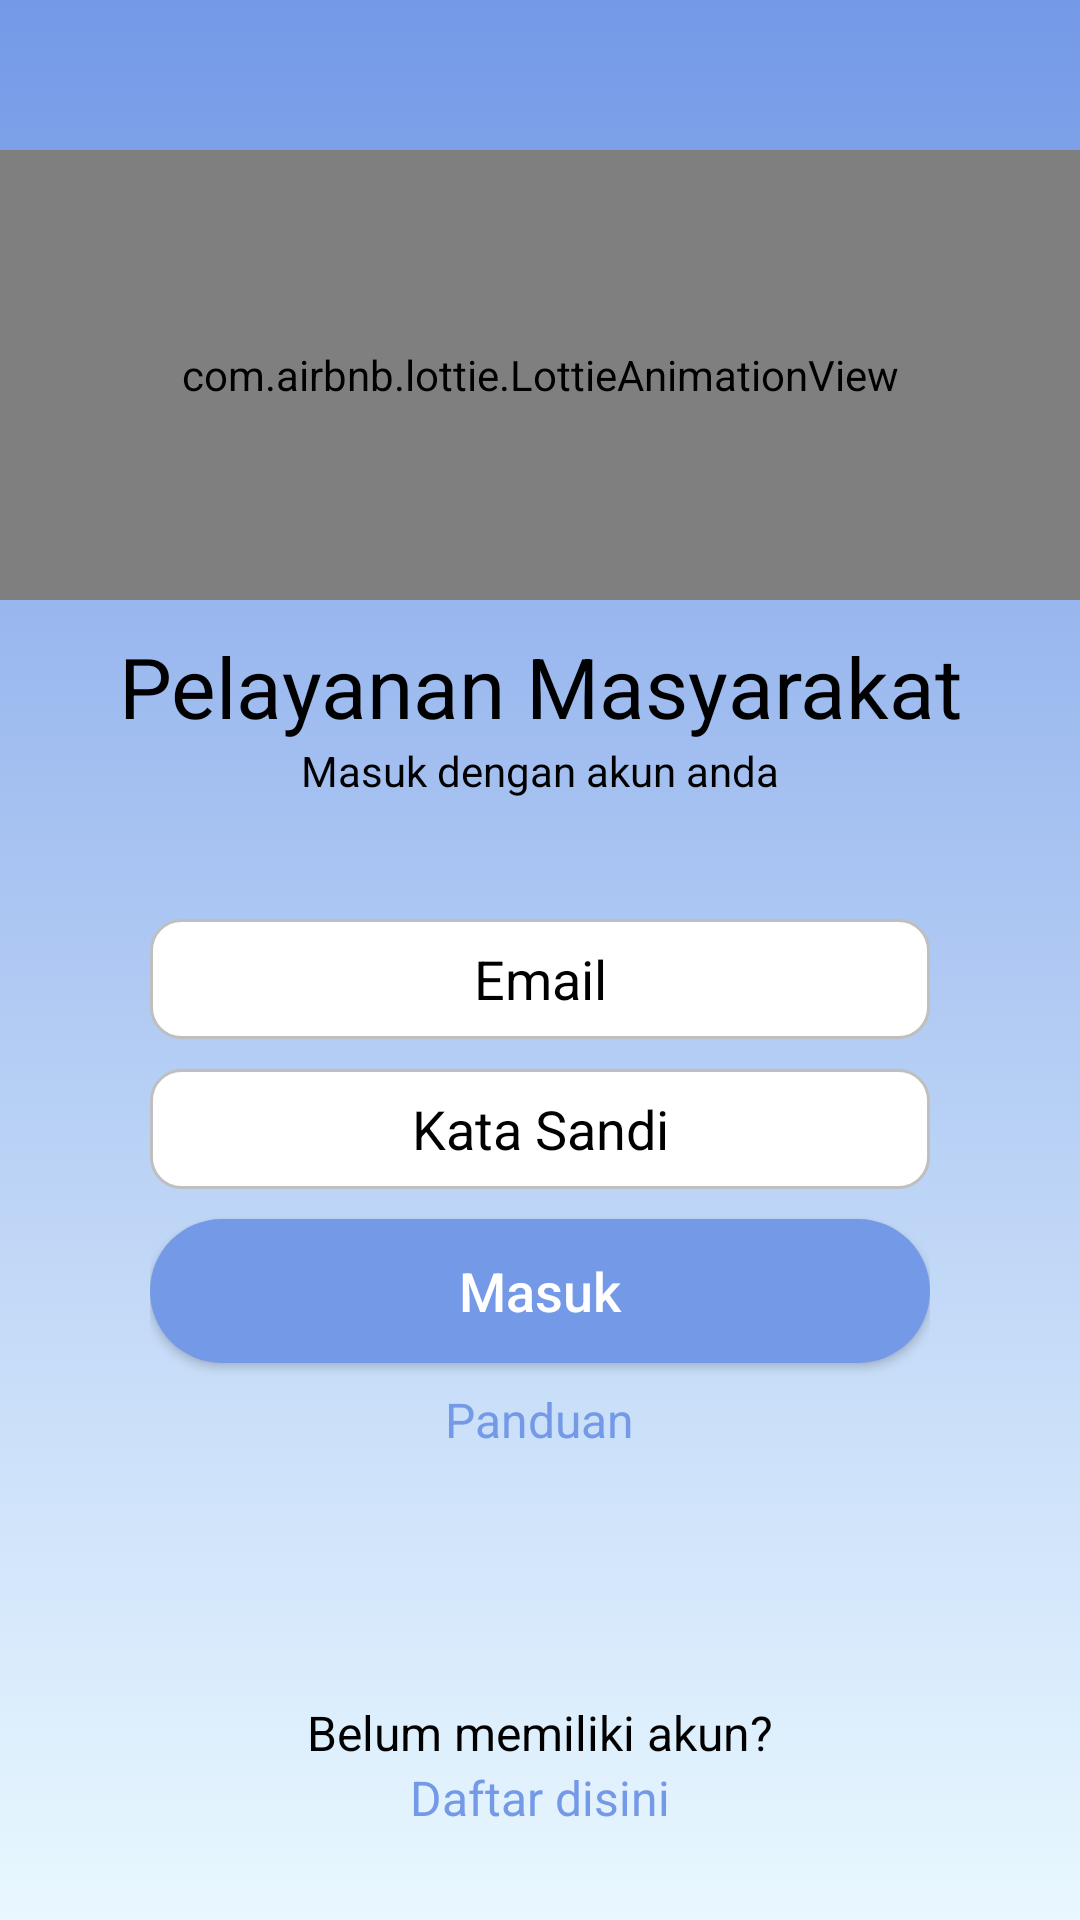

Here is an Android app screen rendered from its layout file. Give the layout XML and the strings, colors and styles it references.
<!-- AndroidManifest.xml: application theme AppTheme -->
<!-- res/layout/activity_sign_in.xml -->
<?xml version="1.0" encoding="utf-8"?>
<androidx.constraintlayout.widget.ConstraintLayout
    xmlns:android="http://schemas.android.com/apk/res/android"
    xmlns:app="http://schemas.android.com/apk/res-auto"
    xmlns:tools="http://schemas.android.com/tools"
    android:layout_width="match_parent"
    android:layout_height="match_parent"
    android:background="@drawable/bg_gradient_color"
    tools:context=".activity.SignInActivity">

    <com.airbnb.lottie.LottieAnimationView
        android:id="@+id/lottieLayer"
        android:layout_width="match_parent"
        android:layout_height="150dp"
        android:layout_marginTop="50dp"
        app:lottie_fileName="lottie/maintanance.json"
        app:lottie_autoPlay="true"
        app:lottie_loop="true"
        app:layout_constraintLeft_toLeftOf="parent"
        app:layout_constraintTop_toTopOf="parent"
        app:layout_constraintRight_toRightOf="parent"/>

    <TextView
        android:id="@+id/tvAplName"
        android:layout_width="match_parent"
        android:layout_height="wrap_content"
        android:layout_marginTop="10dp"
        android:gravity="center"
        android:text="Pelayanan Masyarakat"
        android:textSize="28dp"
        android:textColor="@color/black"
        app:layout_constraintLeft_toLeftOf="parent"
        app:layout_constraintTop_toBottomOf="@id/lottieLayer"
        app:layout_constraintRight_toRightOf="parent" />

    <TextView
        android:id="@+id/tvInfo"
        android:layout_width="match_parent"
        android:layout_height="wrap_content"
        android:gravity="center"
        android:text="Masuk dengan akun anda"
        android:textColor="@color/black"
        app:layout_constraintLeft_toLeftOf="parent"
        app:layout_constraintTop_toBottomOf="@id/tvAplName"
        app:layout_constraintRight_toRightOf="parent" />

    <LinearLayout
        android:id="@+id/linearCredentials"
        android:layout_width="match_parent"
        android:layout_height="wrap_content"
        android:layout_marginTop="40dp"
        android:paddingLeft="50dp"
        android:paddingRight="50dp"
        android:paddingBottom="10dp"
        android:orientation="vertical"
        app:layout_constraintLeft_toLeftOf="parent"
        app:layout_constraintTop_toBottomOf="@id/tvInfo"
        app:layout_constraintRight_toRightOf="parent">

        <EditText
            android:id="@+id/etEmail"
            android:layout_width="match_parent"
            android:layout_height="40dp"
            android:background="@drawable/background_edit_text_rounded"
            android:digits="ABCDEFGHIJKLMNOPQRSTUVWXYZabcdefghijklmnopqrstuvwxyz1234567890@._-+"
            android:inputType="textEmailAddress"
            android:maxLines="1"
            android:hint="Email"
            android:textColorHint="@color/black"
            android:gravity="center"
            android:padding="5dp" />

        <EditText
            android:id="@+id/etPassword"
            android:layout_width="match_parent"
            android:layout_height="40dp"
            android:layout_marginTop="10dp"
            android:background="@drawable/background_edit_text_rounded"
            android:digits="ABCDEFGHIJKLMNOPQRSTUVWXYZabcdefghijklmnopqrstuvwxyz1234567890@._-+"
            android:inputType="textPassword"
            android:maxLines="1"
            android:hint="Kata Sandi"
            android:textColorHint="@color/black"
            android:gravity="center"
            android:padding="5dp" />

        <Button
            android:id="@+id/signInButton"
            android:layout_width="match_parent"
            android:layout_height="wrap_content"
            android:layout_marginTop="10dp"
            android:text="Masuk"
            android:textSize="18dp"
            android:textColor="@color/white"
            android:textAllCaps="false"
            android:background="@drawable/bg_button_enabled"/>

        <TextView
            android:id="@+id/tvGuide"
            android:layout_width="wrap_content"
            android:layout_height="wrap_content"
            android:text="Panduan"
            android:textSize="16dp"
            android:layout_gravity="center"
            android:textColor="@color/light_blue"
            android:layout_marginTop="8dp"/>

    </LinearLayout>

    <LinearLayout
        android:id="@+id/linearRegister"
        android:layout_width="match_parent"
        android:layout_height="wrap_content"
        android:orientation="vertical"
        android:layout_marginBottom="30dp"
        app:layout_constraintLeft_toLeftOf="parent"
        app:layout_constraintBottom_toBottomOf="parent"
        app:layout_constraintRight_toRightOf="parent">

        <TextView
            android:id="@+id/tvQuestion"
            android:layout_width="match_parent"
            android:layout_height="wrap_content"
            android:text="Belum memiliki akun?"
            android:textSize="16dp"
            android:textColor="@color/black"
            android:gravity="center"/>

        <TextView
            android:id="@+id/tvRegister"
            android:layout_width="match_parent"
            android:layout_height="wrap_content"
            android:text="Daftar disini"
            android:textSize="16dp"
            android:gravity="center"
            android:textColor="@color/light_blue"/>

    </LinearLayout>

</androidx.constraintlayout.widget.ConstraintLayout>
<!-- resources referenced by this layout -->
<resources>
  <color name="black">#000000</color>
  <color name="light_blue">#7499E7</color>
  <color name="white">#FFFFFF</color>
  <!-- drawable background_edit_text_rounded (drawable) -->
  <?xml version="1.0" encoding="utf-8"?>
  <shape xmlns:android="http://schemas.android.com/apk/res/android"
      android:padding="5dp">
  
      
      <solid android:color="#ffffff"/>
  
      
      <stroke android:width="1dp" android:color="#bfbfbf" />
  
      
      <corners android:radius="10dp" />
  
  </shape>
  <!-- drawable bg_button_enabled (drawable) -->
  <?xml version="1.0" encoding="utf-8"?>
  <shape
      xmlns:android="http://schemas.android.com/apk/res/android"
      android:shape="rectangle">
  
      <solid
          android:color="@color/light_blue" />
  
      <corners
          android:bottomLeftRadius="50dp"
          android:bottomRightRadius="50dp"
          android:topLeftRadius="50dp"
          android:topRightRadius="50dp" />
  </shape>
  <!-- drawable bg_gradient_color (drawable) -->
  <?xml version="1.0" encoding="utf-8"?>
  <selector xmlns:android="http://schemas.android.com/apk/res/android">
      <item>
          <shape>
              <gradient
                  android:angle="90"
                  android:startColor="#E9F8FF"
                  android:endColor="@color/light_blue"
                  android:type="linear" />
          </shape>
      </item>
  </selector>
  <style name="AppTheme" parent="Theme.AppCompat.Light.NoActionBar">
          
          <item name="colorPrimary">@color/colorPrimary</item>
          <item name="colorPrimaryDark">@color/colorPrimaryDark</item>
          <item name="colorAccent">@color/dark_blue</item>
          <item name="android:statusBarColor" tools:targetApi="lollipop">
              @color/blue
          </item>
          <item name="android:navigationBarColor" tools:targetApi="lollipop">
              @color/blue
          </item>
      </style>
  <color name="colorPrimary">#6200EE</color>
  <color name="colorPrimaryDark">#3700B3</color>
</resources>
